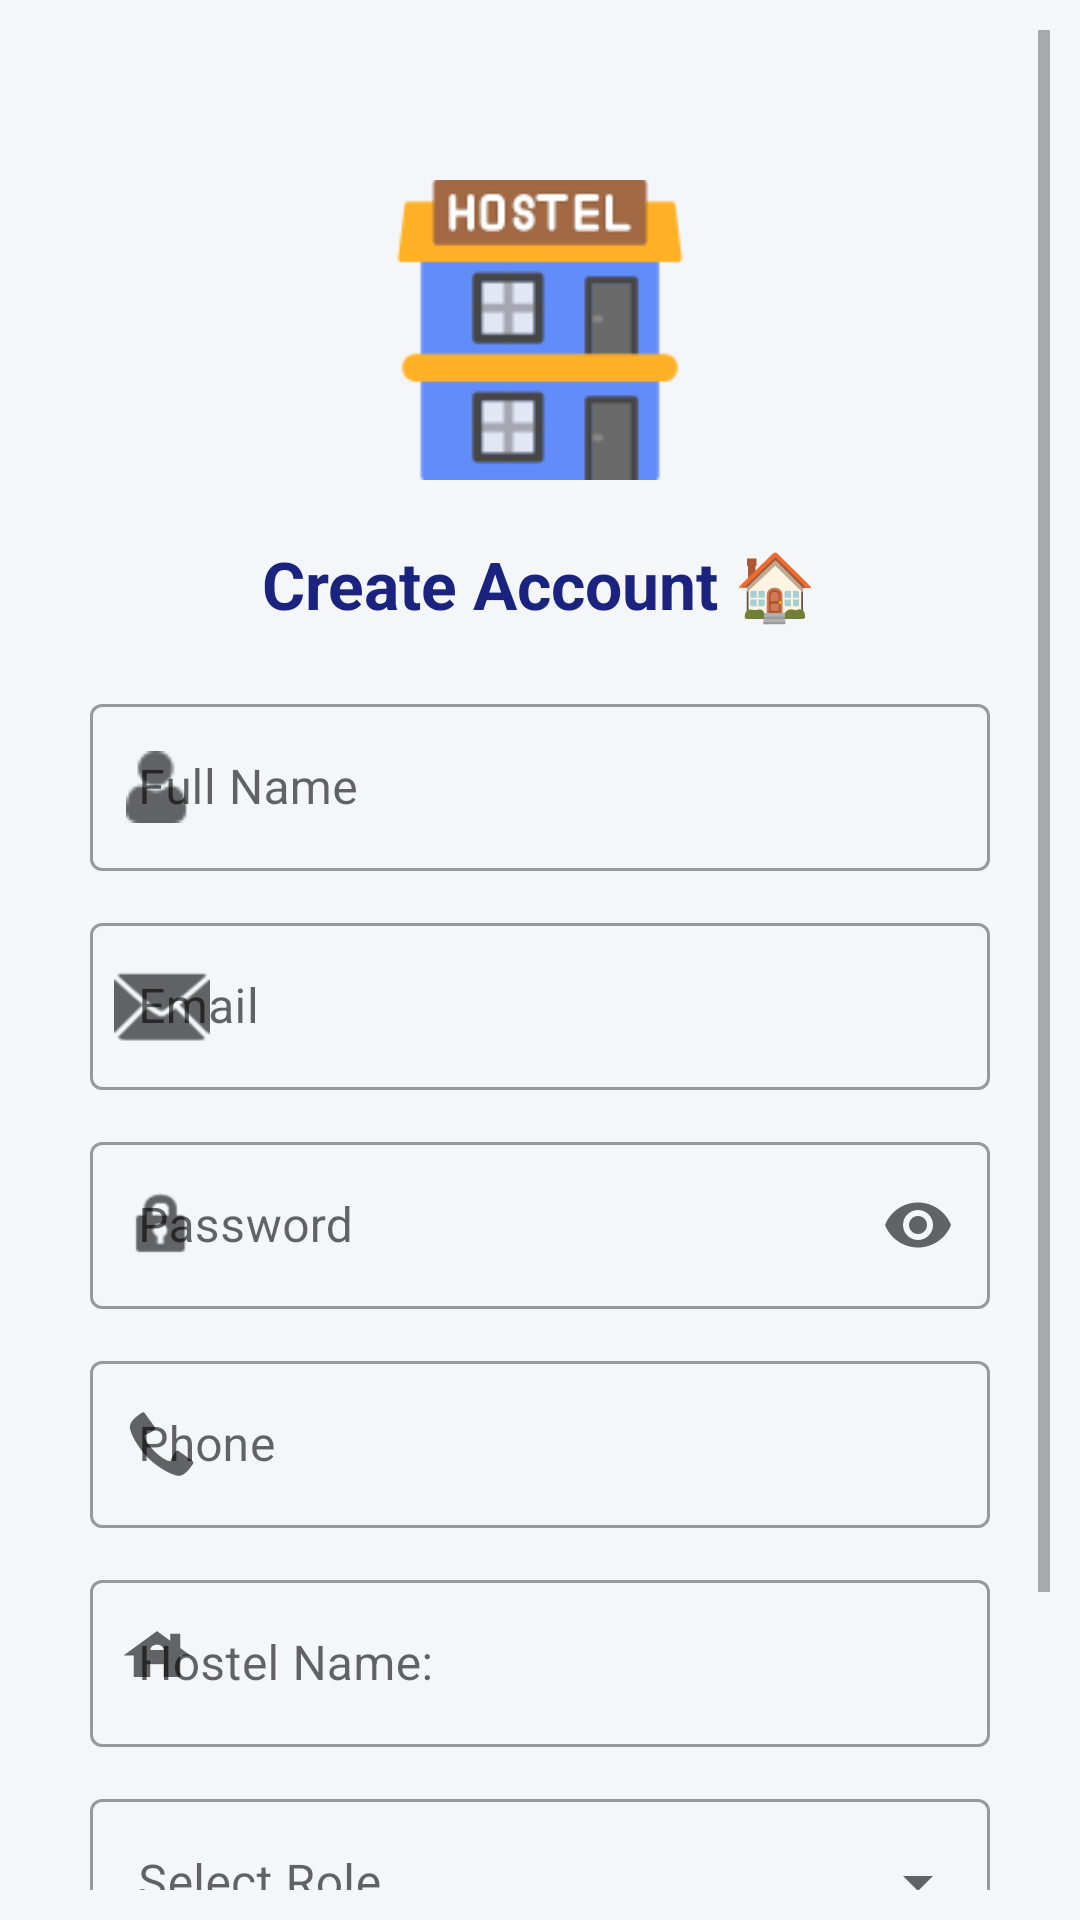

Produce the Android XML layout that renders to this screen, including the resource entries it uses.
<!-- AndroidManifest.xml: application theme Theme.HostelHub -->
<!-- res/layout/activity_register.xml -->
<?xml version="1.0" encoding="utf-8"?>
<ScrollView xmlns:android="http://schemas.android.com/apk/res/android"
    xmlns:app="http://schemas.android.com/apk/res-auto"
    android:layout_width="match_parent"
    android:layout_height="match_parent"
    android:padding="10dp"
    android:fitsSystemWindows="true"
    android:background="#F4F6FA">

    <LinearLayout
        android:layout_width="match_parent"
        android:layout_height="wrap_content"
        android:orientation="vertical"
        android:padding="20dp"
        android:gravity="center_horizontal">

        
        <ImageView
            android:layout_width="100dp"
            android:layout_height="100dp"
            android:src="@drawable/hostel_logo"
            android:layout_marginTop="30dp"
            android:layout_marginBottom="20dp"/>

        
        <TextView
            android:layout_width="wrap_content"
            android:layout_height="wrap_content"
            android:text="Create Account 🏠"
            android:textSize="22sp"
            android:textStyle="bold"
            android:textColor="#1A237E"
            android:layout_marginBottom="20dp"/>

        
        <com.google.android.material.textfield.TextInputLayout
            style="@style/Widget.MaterialComponents.TextInputLayout.OutlinedBox"
            android:layout_width="match_parent"
            android:layout_height="wrap_content"
            android:hint="Full Name"
            app:startIconDrawable="@drawable/user_icon"
            android:layout_marginBottom="12dp">

            <com.google.android.material.textfield.TextInputEditText
                android:id="@+id/name"
                android:layout_width="match_parent"
                android:layout_height="wrap_content"/>
        </com.google.android.material.textfield.TextInputLayout>

        
        <com.google.android.material.textfield.TextInputLayout
            style="@style/Widget.MaterialComponents.TextInputLayout.OutlinedBox"
            android:layout_width="match_parent"
            android:layout_height="wrap_content"
            android:hint="Email"
            app:startIconDrawable="@android:drawable/ic_dialog_email"
            android:layout_marginBottom="12dp">

            <com.google.android.material.textfield.TextInputEditText
                android:id="@+id/emailText"
                android:inputType="textEmailAddress"
                android:layout_width="match_parent"
                android:layout_height="wrap_content"/>
        </com.google.android.material.textfield.TextInputLayout>

        
        <com.google.android.material.textfield.TextInputLayout
            style="@style/Widget.MaterialComponents.TextInputLayout.OutlinedBox"
            android:layout_width="match_parent"
            android:layout_height="wrap_content"
            android:hint="Password"
            app:startIconDrawable="@android:drawable/ic_lock_idle_lock"
            app:endIconMode="password_toggle"
            android:layout_marginBottom="12dp">

            <com.google.android.material.textfield.TextInputEditText
                android:id="@+id/password"
                android:inputType="textPassword"
                android:layout_width="match_parent"
                android:layout_height="wrap_content"/>
        </com.google.android.material.textfield.TextInputLayout>


        
        <com.google.android.material.textfield.TextInputLayout
            style="@style/Widget.MaterialComponents.TextInputLayout.OutlinedBox"
            android:layout_width="match_parent"
            android:layout_height="wrap_content"
            android:hint="Phone"
            app:startIconDrawable="@android:drawable/stat_sys_phone_call"
            android:layout_marginBottom="12dp">

            <com.google.android.material.textfield.TextInputEditText
                android:id="@+id/phone"
                android:inputType="textPhonetic"
                android:layout_width="match_parent"
                android:layout_height="wrap_content"/>
        </com.google.android.material.textfield.TextInputLayout>

        
        <com.google.android.material.textfield.TextInputLayout
            style="@style/Widget.MaterialComponents.TextInputLayout.OutlinedBox"
            android:layout_width="match_parent"
            android:layout_height="wrap_content"
            android:hint="Hostel Name:"
            app:startIconDrawable="@drawable/baseline_house_24"
            android:layout_marginBottom="12dp">

            <com.google.android.material.textfield.TextInputEditText
                android:id="@+id/hostel"
                android:inputType="text"
                android:layout_width="match_parent"
                android:layout_height="wrap_content"/>
        </com.google.android.material.textfield.TextInputLayout>

        
        <com.google.android.material.textfield.TextInputLayout
            style="@style/Widget.MaterialComponents.TextInputLayout.OutlinedBox.ExposedDropdownMenu"
            android:layout_width="match_parent"
            android:layout_height="wrap_content"
            android:hint="Select Role"
            android:layout_marginBottom="16dp">

            <AutoCompleteTextView
                android:id="@+id/roleSpinner"
                android:layout_width="match_parent"
                android:layout_height="wrap_content"/>
        </com.google.android.material.textfield.TextInputLayout>

        
        <com.google.android.material.button.MaterialButton
            android:id="@+id/registerBtn"
            android:layout_width="match_parent"
            android:layout_height="55dp"
            android:text="Register"
            android:textAllCaps="false"
            android:textColor="@android:color/white"
            android:textSize="16sp"
            android:backgroundTint="#3949AB"
            app:cornerRadius="28dp"
            android:layout_marginBottom="16dp"/>

        <ProgressBar
            android:id="@+id/progressbarRegister"
            android:layout_width="wrap_content"
            android:layout_height="wrap_content"
            android:visibility="gone"/>


    </LinearLayout>

</ScrollView>
<!-- resources referenced by this layout -->
<resources>
  <!-- drawable baseline_house_24 (drawable) -->
  <vector xmlns:android="http://schemas.android.com/apk/res/android" android:height="27dp" android:tint="#535151" android:viewportHeight="30" android:viewportWidth="27" android:width="30dp">
        
      <path android:fillColor="@android:color/white" android:pathData="M19,9.3V4h-3v2.6L12,3L2,12h3v8h5v-6h4v6h5v-8h3L19,9.3zM10,10c0,-1.1 0.9,-2 2,-2s2,0.9 2,2H10z"/>
      
  </vector>
  <!-- drawable hostel_logo: png bitmap (drawable, 4131 bytes) -->
  <!-- drawable user_icon: png bitmap (drawable, 639 bytes) -->
  <style name="Theme.HostelHub" parent="Theme.MaterialComponents.DayNight.DarkActionBar">
  
          
          <item name="colorPrimary">@color/primary_dark</item>
          <item name="colorPrimaryVariant">@color/primary_variant_dark</item>
          <item name="colorOnPrimary">@color/on_primary_dark</item>
  
          <item name="colorSecondary">@color/secondary_dark</item>
          <item name="colorOnSecondary">@color/on_secondary_dark</item>
  
          
          <item name="android:colorBackground">@color/background_dark</item>
  
          
          <item name="android:statusBarColor">@color/primary_variant_dark</item>
  
      </style>
  <color name="primary_dark">#1A237E</color>
  <color name="primary_variant_dark">#0D133D</color>
  <color name="on_primary_dark">#FFFFFF</color>
  <color name="secondary_dark">#7986CB</color>
  <color name="on_secondary_dark">#000000</color>
  <color name="background_dark">#121212</color>
</resources>
